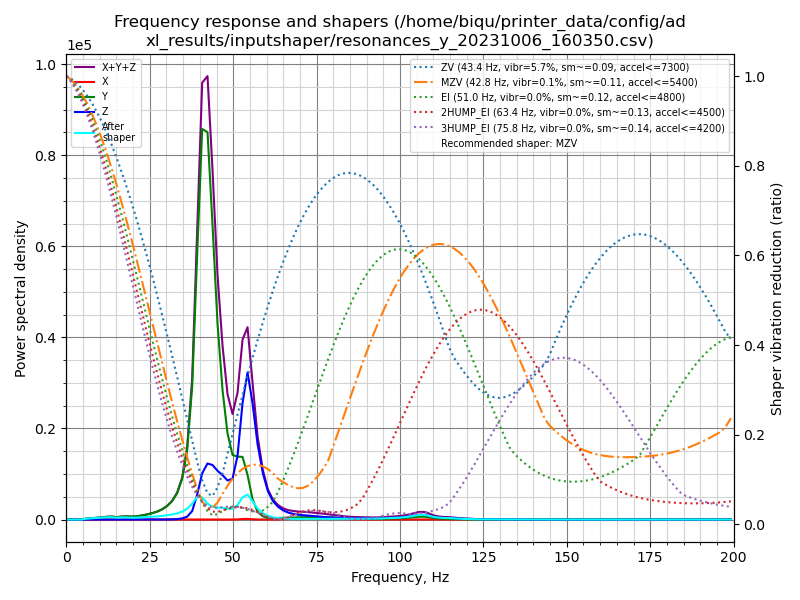

Values plotted in this chart, from the file beside it:
freq, psd_x, psd_y, psd_z, psd_xyz
0.0, 7.695e+00, 9.736e+02, 3.508e+02, 1.332e+03
1.5, 2.523e+01, 5.575e+02, 2.075e+02, 7.903e+02
3.0, 2.729e+01, 2.411e+01, 1.547e+01, 6.687e+01
4.5, 2.790e+01, 2.992e+02, 1.640e+01, 3.435e+02
6.0, 2.852e+01, 1.213e+03, 1.728e+01, 1.258e+03
7.5, 2.708e+01, 2.154e+03, 1.826e+01, 2.199e+03
9.1, 2.680e+01, 3.336e+03, 1.758e+01, 3.381e+03
10.6, 2.732e+01, 5.090e+03, 1.693e+01, 5.134e+03
12.1, 2.796e+01, 7.428e+03, 1.636e+01, 7.472e+03
13.6, 4.143e+01, 8.833e+03, 1.768e+01, 8.892e+03
15.1, 8.412e+01, 8.167e+03, 2.204e+01, 8.273e+03
16.6, 1.008e+02, 1.071e+04, 1.963e+01, 1.083e+04
18.1, 1.163e+02, 1.274e+04, 2.098e+01, 1.288e+04
19.6, 9.188e+01, 1.266e+04, 2.379e+01, 1.278e+04
21.1, 4.730e+01, 1.519e+04, 2.973e+01, 1.526e+04
22.6, 5.307e+01, 2.007e+04, 3.532e+01, 2.016e+04
24.1, 6.338e+01, 2.672e+04, 4.552e+01, 2.682e+04
25.7, 4.700e+01, 3.613e+04, 7.414e+01, 3.625e+04
27.2, 3.929e+01, 4.742e+04, 1.375e+02, 4.760e+04
28.7, 4.758e+01, 6.449e+04, 2.991e+02, 6.484e+04
30.2, 5.849e+01, 9.012e+04, 6.653e+02, 9.084e+04
31.7, 7.047e+01, 1.292e+05, 1.519e+03, 1.308e+05
33.2, 6.376e+01, 1.932e+05, 3.592e+03, 1.968e+05
34.7, 6.915e+01, 3.113e+05, 8.737e+03, 3.201e+05
36.2, 8.583e+01, 5.534e+05, 2.304e+04, 5.765e+05
37.7, 7.926e+01, 1.103e+06, 7.018e+04, 1.173e+06
39.2, 8.890e+01, 2.288e+06, 2.144e+05, 2.502e+06
40.7, 1.044e+02, 3.500e+06, 4.143e+05, 3.914e+06
42.3, 1.773e+02, 3.607e+06, 5.222e+05, 4.129e+06
43.8, 3.290e+02, 2.843e+06, 5.254e+05, 3.369e+06
45.3, 4.174e+02, 1.952e+06, 4.863e+05, 2.439e+06
46.8, 3.940e+02, 1.333e+06, 4.573e+05, 1.791e+06
48.3, 3.396e+02, 9.152e+05, 4.151e+05, 1.331e+06
49.8, 4.766e+02, 7.079e+05, 4.484e+05, 1.157e+06
51.3, 2.059e+03, 7.100e+05, 7.203e+05, 1.432e+06
52.8, 6.348e+03, 7.283e+05, 1.355e+06, 2.090e+06
54.3, 7.481e+03, 5.334e+05, 1.757e+06, 2.298e+06
55.8, 3.231e+03, 2.500e+05, 1.428e+06, 1.681e+06
57.3, 8.117e+02, 9.856e+04, 9.518e+05, 1.051e+06
58.9, 4.815e+02, 4.061e+04, 5.978e+05, 6.388e+05
60.4, 8.938e+02, 2.219e+04, 3.769e+05, 4.000e+05
61.9, 1.577e+03, 1.947e+04, 2.519e+05, 2.729e+05
63.4, 2.970e+03, 2.141e+04, 1.798e+05, 2.042e+05
64.9, 5.203e+03, 2.397e+04, 1.325e+05, 1.617e+05
66.4, 8.468e+03, 2.679e+04, 1.030e+05, 1.382e+05
67.9, 1.310e+04, 2.958e+04, 8.529e+04, 1.280e+05
69.4, 1.604e+04, 3.251e+04, 7.374e+04, 1.223e+05
70.9, 1.599e+04, 3.693e+04, 6.768e+04, 1.206e+05
72.4, 1.481e+04, 4.070e+04, 6.338e+04, 1.189e+05
73.9, 1.362e+04, 4.249e+04, 5.699e+04, 1.131e+05
75.5, 1.317e+04, 4.254e+04, 5.008e+04, 1.058e+05
77.0, 1.312e+04, 4.181e+04, 4.427e+04, 9.920e+04
78.5, 1.242e+04, 3.861e+04, 3.837e+04, 8.940e+04
80.0, 1.232e+04, 3.429e+04, 3.437e+04, 8.097e+04
81.5, 1.242e+04, 2.864e+04, 3.191e+04, 7.296e+04
83.0, 9.908e+03, 2.265e+04, 3.024e+04, 6.280e+04
84.5, 6.722e+03, 1.809e+04, 2.892e+04, 5.373e+04
86.0, 4.436e+03, 1.639e+04, 2.836e+04, 4.918e+04
87.5, 2.469e+03, 1.639e+04, 2.795e+04, 4.681e+04
89.0, 1.286e+03, 1.667e+04, 2.774e+04, 4.570e+04
... 73 more rows
